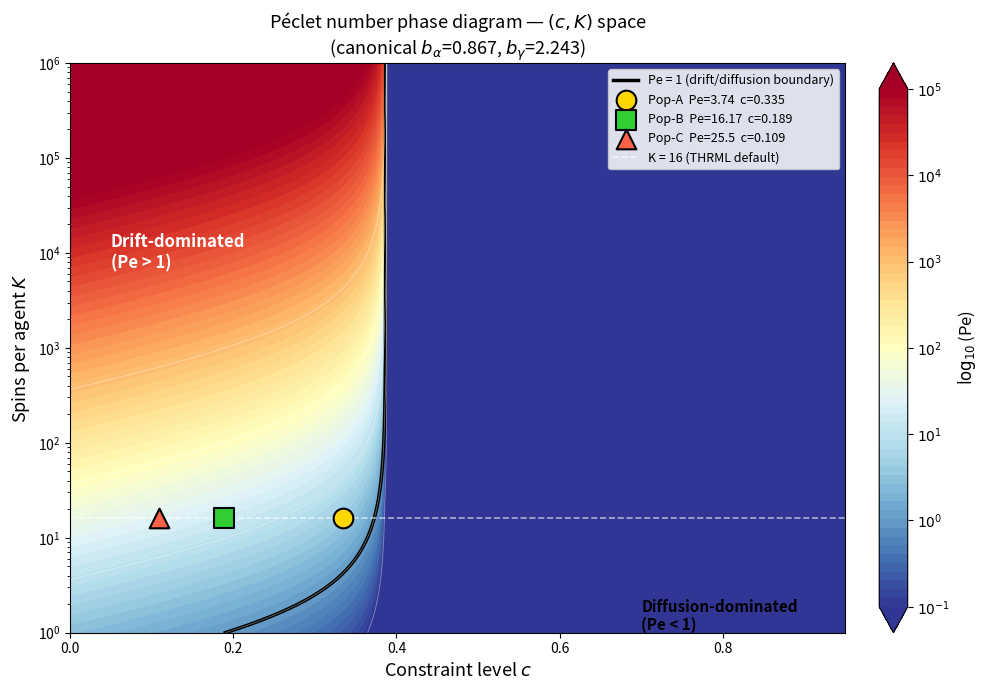
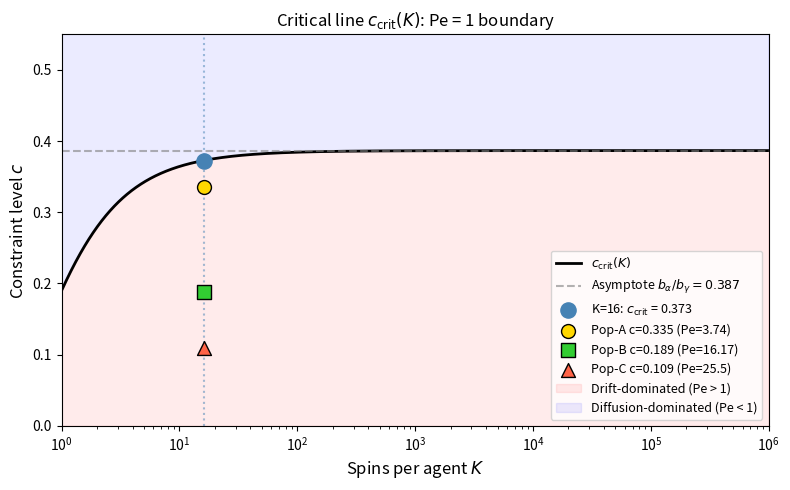

Python code for these plots, in order:
import matplotlib.pyplot as plt
import matplotlib.ticker as ticker
import numpy as np
from scipy.special import expit  # sigmoid

# Canonical THRML parameters
b_alpha = 0.5 * np.log(0.85 / 0.15)            # ≈ 0.867
b_gamma = b_alpha - 0.5 * np.log(0.06 / 0.94)  # ≈ 2.244

print(f"Parameters: b_alpha = {b_alpha:.4f}, b_gamma = {b_gamma:.4f}")
print(f"Neutral-bias asymptote: b_alpha/b_gamma = {b_alpha/b_gamma:.4f}")


def pe_analytic(c, K, b_alpha=b_alpha, b_gamma=b_gamma):
    """Pe = K * sinh(2 * (b_alpha - c * b_gamma))."""
    b_net = b_alpha - c * b_gamma
    return K * np.sinh(2 * b_net)


def c_crit(K, b_alpha=b_alpha, b_gamma=b_gamma):
    """Critical constraint c where Pe = 1: c_crit = (b_alpha - arcsinh(1/K)/2) / b_gamma."""
    return (b_alpha - np.arcsinh(1.0 / K) / 2.0) / b_gamma


# Sample critical line values
K_check = [1, 2, 4, 8, 16, 32, 64, 128, 1024]
print(f"\nCritical line c_crit(K):")
print(f"{'K':>6}  {'c_crit':>8}  {'Pe at c=0':>12}")
print("-" * 32)
for K_val in K_check:
    cc = float(c_crit(K_val))
    pe0 = float(pe_analytic(0.0, K_val))
    print(f"{K_val:>6}  {cc:>8.4f}  {pe0:>12.2f}")

# (c, K) grid — full sweep
c_vals = np.linspace(0.0, 0.95, 400)
K_vals = np.logspace(0, 6, 400)  # K from 1 to 1e6
C_mesh, K_mesh = np.meshgrid(c_vals, K_vals)

Pe_mesh = pe_analytic(C_mesh, K_mesh)
# Clamp to positive (some (c,K) combinations give negative Pe if c*b_gamma > b_alpha)
Pe_mesh_pos = np.where(Pe_mesh > 0, Pe_mesh, 1e-6)
log_Pe = np.log10(Pe_mesh_pos)

# Critical line
K_crit_range = np.logspace(0, 6, 1000)
c_crit_vals = c_crit(K_crit_range)
# Clip to valid range [0, 1]
valid_mask = (c_crit_vals >= 0) & (c_crit_vals <= 1.0)

print(f"Pe range in grid: [{Pe_mesh_pos.min():.2e}, {Pe_mesh_pos.max():.2e}]")
print(f"log10(Pe) range: [{log_Pe.min():.2f}, {log_Pe.max():.2f}]")

# Empirical Pe values at K=16
empirical = [
    {"name": "Pop-A",  "pe": 3.74,  "color": "gold",     "marker": "o"},
    {"name": "Pop-B",  "pe": 16.17, "color": "limegreen", "marker": "s"},
    {"name": "Pop-C",  "pe": 25.5,  "color": "tomato",    "marker": "^"},
]
K_data = 16

def c_from_pe(pe_target, K=K_data):
    b_net = np.arcsinh(pe_target / K) / 2
    return (b_alpha - b_net) / b_gamma

for pt in empirical:
    pt["c"] = float(c_from_pe(pt["pe"]))
    print(f"{pt['name']}: c = {pt['c']:.4f}, Pe = {pt['pe']}")

# Phase diagram
fig, ax = plt.subplots(figsize=(10, 7))

# Pe contour fill — log scale
vmin, vmax = -1.0, 5.0  # log10(Pe) from 0.1 to 1e5
cf = ax.contourf(
    C_mesh, K_mesh, log_Pe,
    levels=np.linspace(vmin, vmax, 60),
    cmap="RdYlBu_r",
    extend="both",
)
cbar = plt.colorbar(cf, ax=ax, fraction=0.046, pad=0.04)
cbar.set_label(r"$\log_{10}$(Pe)", fontsize=12)
cbar.set_ticks(range(-1, 6))
cbar.set_ticklabels([f"$10^{{{i}}}$" for i in range(-1, 6)])

# Pe = 1 critical line
ax.plot(
    c_crit_vals[valid_mask], K_crit_range[valid_mask],
    "k-", linewidth=2.5, label=r"Pe = 1 (drift/diffusion boundary)",
)

# Pe contour lines (selected)
for pe_level in [0.1, 1, 10, 100, 1000]:
    ax.contour(
        C_mesh, K_mesh, Pe_mesh_pos,
        levels=[pe_level], colors=["white"], linewidths=[0.6], alpha=0.4,
    )

# Empirical data points at K=16
for pt in empirical:
    ax.scatter(
        pt["c"], K_data,
        s=200, marker=pt["marker"], color=pt["color"],
        edgecolors="black", linewidth=1.5, zorder=10,
        label=f"{pt['name']}  Pe={pt['pe']}  c={pt['c']:.3f}",
    )

# K=16 hardware line
ax.axhline(y=K_data, color="white", linestyle="--", linewidth=1.2, alpha=0.6, label=f"K = {K_data} (THRML default)")

# Annotations
ax.text(0.05, 1e4, "Drift-dominated\n(Pe > 1)",
        fontsize=12, color="white", ha="left", va="center", fontweight="bold")
ax.text(0.70, 1.5, "Diffusion-dominated\n(Pe < 1)",
        fontsize=11, color="black", ha="left", va="center", fontweight="bold")

ax.set_xlabel("Constraint level $c$", fontsize=13)
ax.set_ylabel("Spins per agent $K$", fontsize=13)
ax.set_yscale("log")
ax.set_xlim(0.0, 0.95)
ax.set_ylim(1, K_vals.max())
ax.set_title(
    r"Péclet number phase diagram — $(c, K)$ space"
    f"\n(canonical $b_\\alpha$={b_alpha:.3f}, $b_\\gamma$={b_gamma:.3f})",
    fontsize=13,
)
ax.legend(loc="upper right", fontsize=9, framealpha=0.85)
plt.tight_layout()
plt.show()

# Critical line: analytic formula and limiting behavior
K_dense = np.logspace(0, 6, 2000)
c_crit_dense = c_crit(K_dense)
asymptote = b_alpha / b_gamma  # c_crit as K -> inf

fig, ax = plt.subplots(figsize=(8, 5))
ax.semilogx(K_dense, c_crit_dense, "k-", linewidth=2, label=r"$c_{\rm crit}(K)$")
ax.axhline(y=asymptote, color="gray", linestyle="--", alpha=0.6,
           label=rf"Asymptote $b_\alpha/b_\gamma = {asymptote:.3f}$")

# Mark K=16 and the three chain positions
cc_16 = float(c_crit(K_data))
ax.axvline(x=K_data, color="steelblue", linestyle=":", alpha=0.5)
ax.scatter([K_data], [cc_16], s=120, color="steelblue", zorder=5,
           label=f"K=16: $c_{{\\rm crit}}$ = {cc_16:.3f}")

for pt in empirical:
    ax.scatter([K_data], [pt["c"]], s=100, marker=pt["marker"], color=pt["color"],
               edgecolors="black", linewidth=1, zorder=10,
               label=f"{pt['name']} c={pt['c']:.3f} (Pe={pt['pe']})")

# Shade drift-dominated region below the critical line
ax.fill_between(K_dense, 0, c_crit_dense, alpha=0.08, color="red", label="Drift-dominated (Pe > 1)")
ax.fill_between(K_dense, c_crit_dense, 1.0, alpha=0.08, color="blue", label="Diffusion-dominated (Pe < 1)")

ax.set_xlabel("Spins per agent $K$", fontsize=12)
ax.set_ylabel("Constraint level $c$", fontsize=12)
ax.set_title(r"Critical line $c_{\rm crit}(K)$: Pe = 1 boundary", fontsize=12)
ax.set_xlim(1, K_dense.max())
ax.set_ylim(0.0, 0.55)
ax.legend(fontsize=9, loc="lower right")
plt.tight_layout()
plt.show()

print(f"Critical line at K={K_data}: c_crit = {cc_16:.4f}")
for pt in empirical:
    margin = cc_16 - pt["c"]
    print(f"  {pt['name']}: c = {pt['c']:.4f}  =>  margin to boundary = {margin:.4f}")

# Quantitative summary: Pe at each grid corner + empirical positions
print("Pe at grid extremes (K=16):")
print(f"  c=0.00 (unconstrained): Pe = {pe_analytic(0.00, 16):.1f}")
print(f"  c=0.10 (DEG region):    Pe = {pe_analytic(0.10, 16):.1f}")
print(f"  c=0.19 (SOL region):    Pe = {pe_analytic(0.19, 16):.1f}")
print(f"  c=0.33 (ETH region):    Pe = {pe_analytic(0.33, 16):.1f}")
print(f"  c={cc_16:.3f} (critical):  Pe = {pe_analytic(cc_16, 16):.3f}  (expected: 1.000)")
print(f"  c=0.50 (over-constrained): Pe = {pe_analytic(0.50, 16):.3f}")

print(f"\nPe asymptotic behavior as K → ∞ (at c=0.33):")
for K_val in [16, 64, 256, 1024, 4096]:
    print(f"  K={K_val:>5}: Pe = {pe_analytic(0.33, K_val):.1f}")
